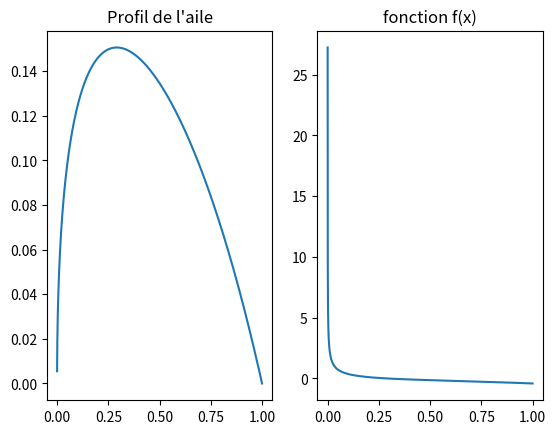

Recreate this plot in Python. (Note: this script raises an exception after producing the figure.)
import matplotlib.pyplot as plt
from math import *
from numpy import linspace

# Fonctions -------------
def fonctionProfil(x):
    return 0.15*(3.7*sqrt(x)-3.4*x-0.3*(x**4))

def fonctionDérivé(x):
    return 0.15*((3.7/(2*sqrt(x)))-3.4-1.2*(x**3))

# Abscises & fonctions -----------
Abscises = linspace(0, 1, 10000)
Abscises = Abscises[1:len(Abscises)]

profil=[]
dérivé=[]

for x in Abscises:
    profil.append(fonctionProfil(x))
    dérivé.append(fonctionDérivé(x))


figure, axis = plt.subplots(1, 2) 
  
axis[0].plot(Abscises, profil) 
axis[0].set_title("Profil de l'aile") 
  
axis[1].plot(Abscises, dérivé) 
axis[1].set_title("fonction f(x)") 
  
plt.show()

# 2) Dichotomie

a = 0.2
b = 0.5
epsilon = 10**(-4)
IterationMax = 1000
ai,bi,racine= a,b,(a+b)/2
fa, fb, fc = fonctionProfil(ai), fonctionProfil(bi), fonctionProfil(racine)

Iteration = 0
while  bi-ai > 2*epsilon and abs(fc) > epsilon and Iteration < IterationMax : 
    Iteration += 1
    racine = (ai+bi)/2 
    fc = fonctionProfil(racine)
    if  fa*fc <= 0 :
        bi = racine
        fb = fc
    else :
        ai = racine 
        fa = fc

print('Racine obtenue par dichotomie',racine)

# 3) Méthode de Newton

x0= 0.1

Iteration = 0
xi = x0
fx = fonctionProfil(xi)
while abs(fx) > epsilon and Iteration < IterationMax :
    Iteration = Iteration + 1
    fpx = fonctionDérivé(xi) 
    if fpx == 0 :
        break
    else : 
        xi = xi - fx/fpx
        fx = fonctionProfil(xi)

print('Racine obtenue par méthode de Newton',xi)
